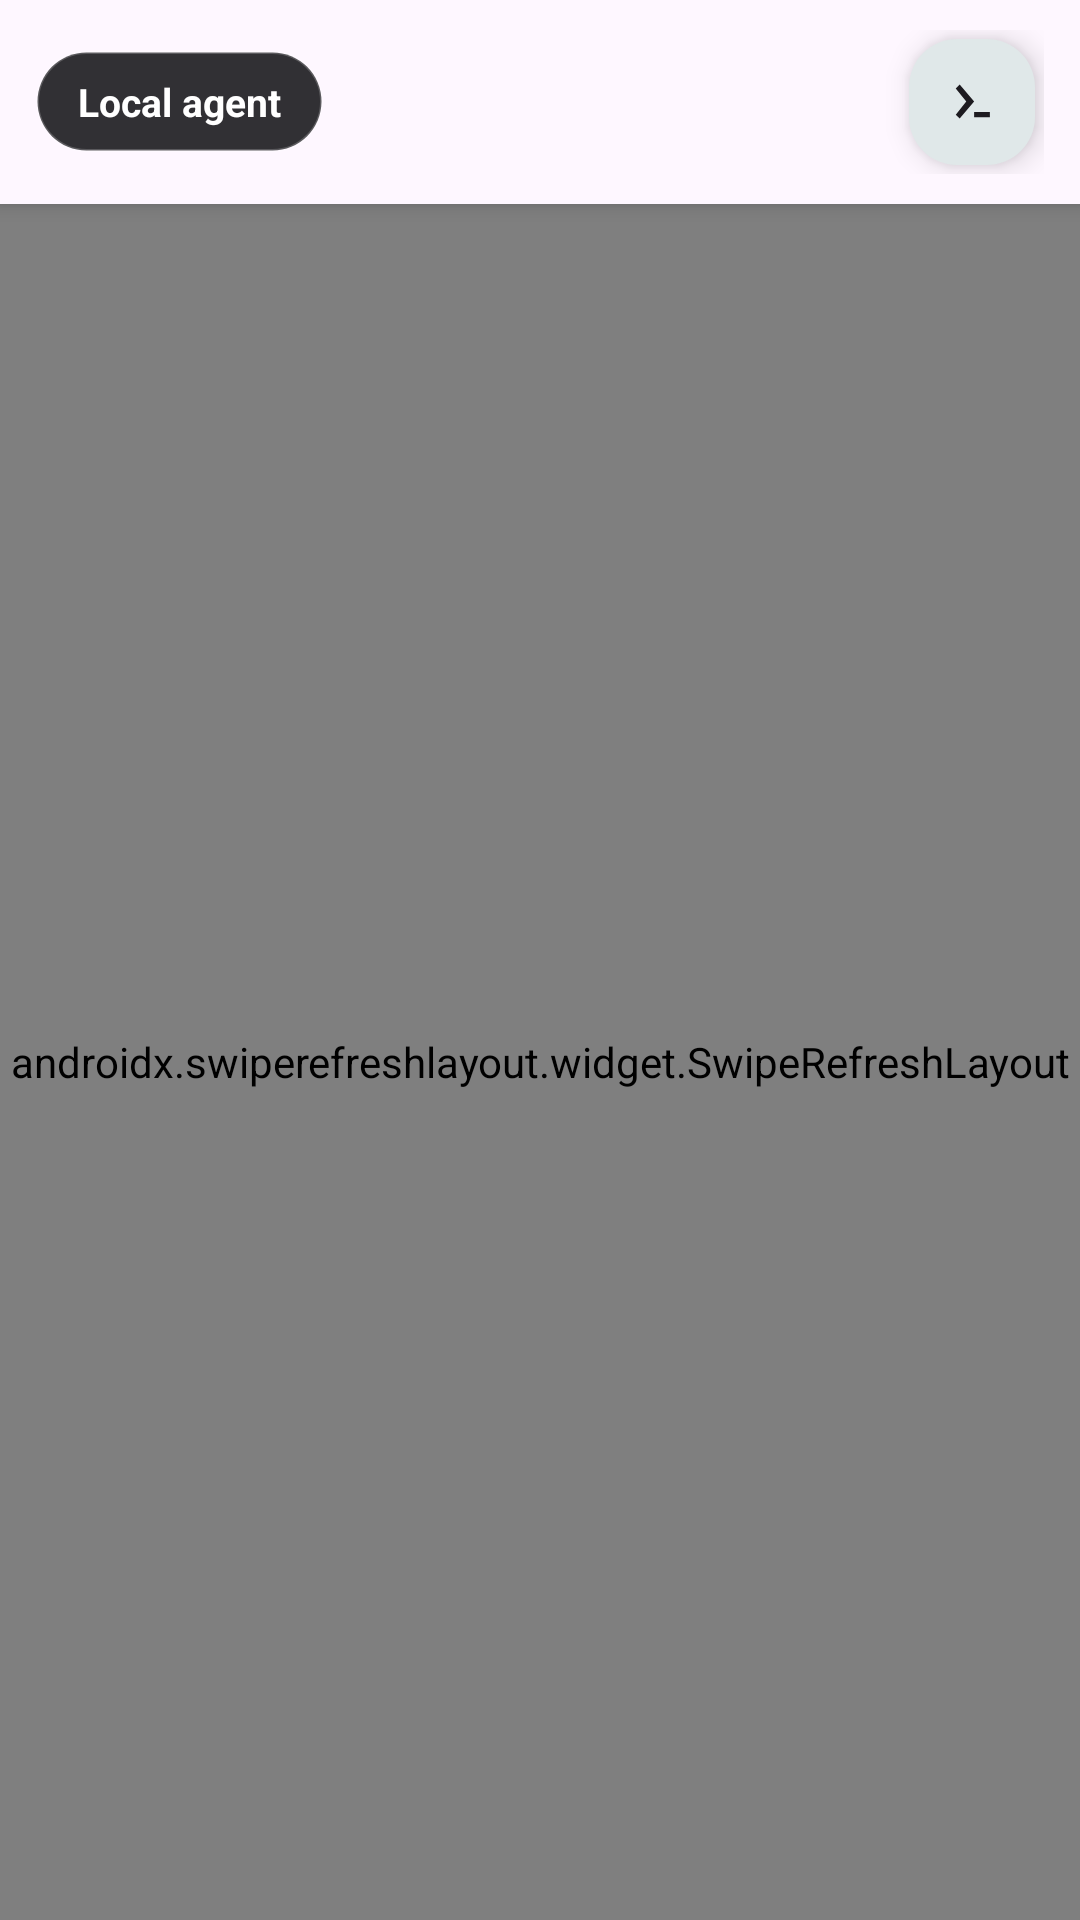

Android layout source for this screen:
<!-- AndroidManifest.xml: application theme Theme.OpenCode -->
<!-- res/layout/activity_main.xml -->
<?xml version="1.0" encoding="utf-8"?>
<FrameLayout xmlns:android="http://schemas.android.com/apk/res/android"
    xmlns:app="http://schemas.android.com/apk/res-auto"
    android:layout_width="match_parent"
    android:layout_height="match_parent"
    android:background="?android:attr/colorBackground">

    
    <LinearLayout
        android:layout_width="match_parent"
        android:layout_height="match_parent"
        android:orientation="vertical">

        <FrameLayout
            android:id="@+id/topBar"
            android:layout_width="match_parent"
            android:layout_height="wrap_content"
            android:background="?android:attr/colorBackground"
            android:elevation="4dp"
            android:paddingStart="12dp"
            android:paddingTop="10dp"
            android:paddingEnd="12dp"
            android:paddingBottom="10dp">

            
            <TextView
                android:id="@+id/modeChip"
                android:layout_width="wrap_content"
                android:layout_height="wrap_content"
                android:layout_gravity="start|center_vertical"
                android:background="@drawable/bg_mode_chip"
                android:clickable="true"
                android:focusable="true"
                android:paddingHorizontal="14dp"
                android:paddingVertical="8dp"
                android:text="@string/mode_local"
                android:textColor="#FFFFFFFF"
                android:textSize="13sp"
                android:textStyle="bold" />

            
            <com.google.android.material.floatingactionbutton.FloatingActionButton
                android:id="@+id/peersButton"
                android:layout_width="wrap_content"
                android:layout_height="wrap_content"
                android:layout_gravity="end|center_vertical"
                android:contentDescription="@string/open_peers"
                android:src="@drawable/ic_stat_opencode"
                app:backgroundTint="?android:attr/colorBackground"
                app:fabCustomSize="42dp"
                app:maxImageSize="21dp"
                app:tint="?android:attr/textColorPrimary" />
        </FrameLayout>

        <androidx.swiperefreshlayout.widget.SwipeRefreshLayout
            android:id="@+id/swipeRefresh"
            android:layout_width="match_parent"
            android:layout_height="0dp"
            android:layout_weight="1">

            <WebView
                android:id="@+id/webView"
                android:layout_width="match_parent"
                android:layout_height="match_parent" />
        </androidx.swiperefreshlayout.widget.SwipeRefreshLayout>
    </LinearLayout>

    
    <LinearLayout
        android:id="@+id/offlineBanner"
        android:layout_width="match_parent"
        android:layout_height="wrap_content"
        android:layout_gravity="top"
        android:background="#C62828"
        android:gravity="center_vertical"
        android:orientation="horizontal"
        android:padding="12dp"
        android:visibility="gone">

        <TextView
            android:layout_width="0dp"
            android:layout_height="wrap_content"
            android:layout_weight="1"
            android:text="@string/offline_banner"
            android:textColor="#FFFFFF"
            android:textSize="14sp" />
    </LinearLayout>

    
    <LinearLayout
        android:id="@+id/progressOverlay"
        android:layout_width="match_parent"
        android:layout_height="match_parent"
        android:background="?android:attr/colorBackground"
        android:gravity="center"
        android:orientation="vertical"
        android:visibility="gone">

        <ProgressBar
            android:layout_width="wrap_content"
            android:layout_height="wrap_content" />

        <TextView
            android:layout_width="wrap_content"
            android:layout_height="wrap_content"
            android:layout_marginTop="16dp"
            android:text="@string/starting_backend"
            android:textSize="15sp" />
    </LinearLayout>

    
    <LinearLayout
        android:id="@+id/errorOverlay"
        android:layout_width="match_parent"
        android:layout_height="match_parent"
        android:background="?android:attr/colorBackground"
        android:orientation="vertical"
        android:padding="24dp"
        android:visibility="gone">

        <TextView
            android:layout_width="wrap_content"
            android:layout_height="wrap_content"
            android:text="@string/error_title"
            android:textSize="20sp"
            android:textStyle="bold" />

        <TextView
            android:layout_width="match_parent"
            android:layout_height="wrap_content"
            android:layout_marginTop="8dp"
            android:text="@string/error_body"
            android:textSize="14sp"
            android:alpha="0.8" />

        <ScrollView
            android:id="@+id/errorDetailScroll"
            android:layout_width="match_parent"
            android:layout_height="0dp"
            android:layout_weight="1"
            android:layout_marginTop="18dp"
            android:background="#1A000000"
            android:padding="12dp"
            android:scrollbars="vertical">

            <TextView
                android:id="@+id/errorDetail"
                android:layout_width="match_parent"
                android:layout_height="wrap_content"
                android:fontFamily="monospace"
                android:textSize="11sp"
                android:textColor="#FF9A9A"
                android:textIsSelectable="true"
                android:lineSpacingExtra="2dp" />
        </ScrollView>

        <com.google.android.material.button.MaterialButton
            android:id="@+id/retryButton"
            android:layout_width="match_parent"
            android:layout_height="wrap_content"
            android:layout_marginTop="18dp"
            android:text="@string/retry" />

        <com.google.android.material.button.MaterialButton
            android:id="@+id/settingsButton"
            style="@style/Widget.Material3.Button.TextButton"
            android:layout_width="match_parent"
            android:layout_height="wrap_content"
            android:layout_marginTop="6dp"
            android:text="@string/edit_settings" />
    </LinearLayout>

    
    <LinearLayout
        android:id="@+id/runtimeOverlay"
        android:layout_width="match_parent"
        android:layout_height="match_parent"
        android:background="?android:attr/colorBackground"
        android:orientation="vertical"
        android:padding="24dp"
        android:visibility="gone">

        <TextView
            android:layout_width="wrap_content"
            android:layout_height="wrap_content"
            android:text="@string/runtime_title"
            android:textSize="20sp"
            android:textStyle="bold" />

        <TextView
            android:layout_width="match_parent"
            android:layout_height="wrap_content"
            android:layout_marginTop="8dp"
            android:text="@string/runtime_body"
            android:textSize="14sp"
            android:alpha="0.8" />

        <ProgressBar
            android:id="@+id/runtimeProgress"
            style="?android:attr/progressBarStyleHorizontal"
            android:layout_width="match_parent"
            android:layout_height="wrap_content"
            android:layout_marginTop="24dp"
            android:max="1000"
            android:visibility="gone" />

        <TextView
            android:id="@+id/runtimeStatus"
            android:layout_width="match_parent"
            android:layout_height="wrap_content"
            android:layout_marginTop="12dp"
            android:fontFamily="monospace"
            android:textSize="12sp"
            android:textIsSelectable="true" />

        <View
            android:layout_width="match_parent"
            android:layout_height="0dp"
            android:layout_weight="1" />

        <com.google.android.material.button.MaterialButton
            android:id="@+id/runtimeDownloadButton"
            android:layout_width="match_parent"
            android:layout_height="wrap_content"
            android:text="@string/runtime_download" />

        <com.google.android.material.button.MaterialButton
            android:id="@+id/runtimeLaterButton"
            style="@style/Widget.Material3.Button.TextButton"
            android:layout_width="match_parent"
            android:layout_height="wrap_content"
            android:layout_marginTop="6dp"
            android:text="@string/runtime_later" />
    </LinearLayout>
</FrameLayout>
<!-- resources referenced by this layout -->
<resources>
  <!-- drawable bg_mode_chip (drawable) -->
  <?xml version="1.0" encoding="utf-8"?>
  <shape xmlns:android="http://schemas.android.com/apk/res/android"
      android:shape="rectangle">
      <solid android:color="#E61B1B1F" />
      <corners android:radius="20dp" />
      <stroke
          android:width="1dp"
          android:color="#33FFFFFF" />
  </shape>
  <!-- drawable ic_stat_opencode (drawable) -->
  <?xml version="1.0" encoding="utf-8"?>
  <vector xmlns:android="http://schemas.android.com/apk/res/android"
      android:width="24dp"
      android:height="24dp"
      android:viewportWidth="24"
      android:viewportHeight="24"
      android:tint="#FFFFFF">
      <path
          android:fillColor="#FFFFFF"
          android:pathData="M6,7 L10,12 L6,17 L7.5,18.5 L13,12 L7.5,5.5 Z" />
      <path
          android:fillColor="#FFFFFF"
          android:pathData="M13,16 L13,18 L19,18 L19,16 Z" />
  </vector>
  <string name="edit_settings">Edit settings</string>
  <string name="error_body">The local OpenCode server did not start. Check the inference endpoint settings, then retry.</string>
  <string name="error_title">Can\'t reach the backend</string>
  <string name="mode_local">Local agent</string>
  <string name="offline_banner">Backend disconnected. Pull down to reconnect.</string>
  <string name="open_peers">Synced servers</string>
  <string name="retry">Retry</string>
  <string name="runtime_body">The OpenCode server is downloaded rather than packed into the app, which keeps app updates small. It is fetched once and only re-downloaded when it actually changes.</string>
  <string name="runtime_download">Download runtime</string>
  <string name="runtime_later">Not now</string>
  <string name="runtime_title">Backend runtime</string>
  <string name="starting_backend">Starting local OpenCode backend…</string>
  <style name="Theme.OpenCode" parent="Theme.Material3.DayNight.NoActionBar">
          <item name="colorPrimary">@color/opencode_primary</item>
          <item name="colorOnPrimary">@color/opencode_on_primary</item>
          <item name="android:statusBarColor">?android:attr/colorBackground</item>
          <item name="android:navigationBarColor">?android:attr/colorBackground</item>
          <item name="android:windowLightStatusBar" tools:targetApi="m">true</item>
      </style>
  <color name="opencode_primary">#1B8A5A</color>
  <color name="opencode_on_primary">#FFFFFF</color>
</resources>
